Run: headless pygame with SDL's dummy video driver; simulated clock (each Clock.tick advances the game by its frame time, no real sleeping); random seed 0; keys injected as events and as key.get_pressed() state; mouse plan: one left click at the window centre at the start of phase 2, then a move to the lower-right quarter at the start of phase 3.
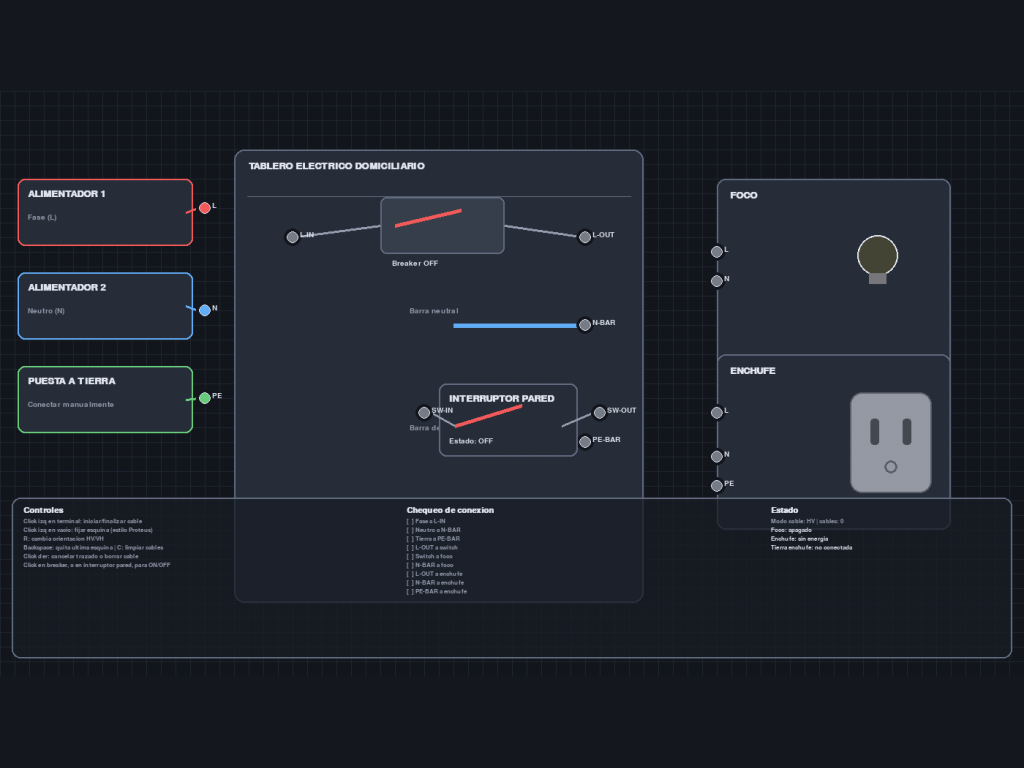
Frame 1 of 4 · flips 1–60 · no input
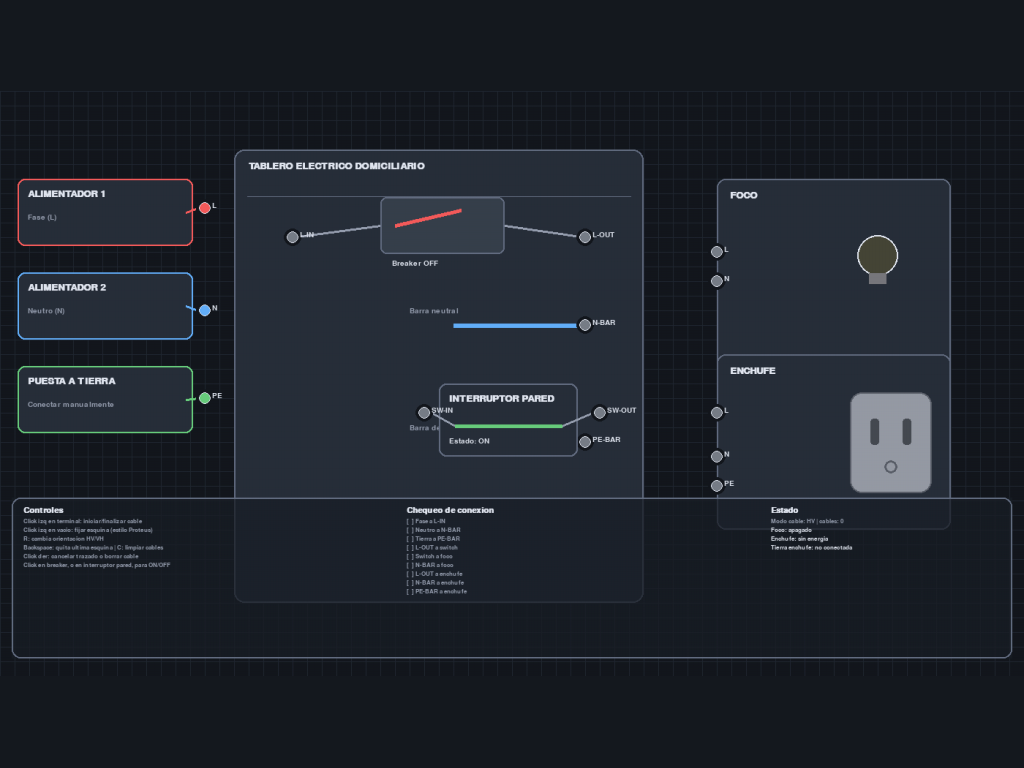
Frame 2 of 4 · flips 61–180 · clicked the window centre · tapped SPACE, RETURN · held RIGHT (→), D
Frame 3 of 4 · flips 181–300 · moved the mouse to the lower-right quarter · held DOWN (↓), S · screen unchanged from frame 2, image omitted
Frame 4 of 4 · flips 301–420 · held LEFT (←), A, UP (↑), W · screen unchanged from frame 3, image omitted

The pygame program that drew these frames:

import math
import sys
from collections import deque

import pygame


pygame.init()


WIDTH, HEIGHT = 1400, 800
FPS = 60
GRID = 20


C_BG = (20, 24, 30)
C_GRID = (34, 40, 50)
C_PANEL = (40, 47, 58)
C_PANEL_EDGE = (100, 110, 130)
C_TEXT = (225, 230, 240)
C_DIM = (150, 158, 175)
C_WIRE_IDLE = (120, 126, 136)
C_L = (245, 92, 92)
C_N = (100, 175, 250)
C_PE = (105, 205, 125)
C_FAULT = (255, 195, 70)
C_PREVIEW = (255, 245, 170)


def snap_point(pos):
    return (round(pos[0] / GRID) * GRID, round(pos[1] / GRID) * GRID)


def manhattan_path(start, end, mode):
    if mode == "HV":
        mid = (end[0], start[1])
    else:
        mid = (start[0], end[1])

    pts = [start]
    if mid != start and mid != end:
        pts.append(mid)
    if end != pts[-1]:
        pts.append(end)
    return pts


def simplify_polyline(points):
    if not points:
        return []

    compact = [points[0]]
    for p in points[1:]:
        if p != compact[-1]:
            compact.append(p)

    if len(compact) < 3:
        return compact

    result = [compact[0]]
    for i in range(1, len(compact) - 1):
        a = result[-1]
        b = compact[i]
        c = compact[i + 1]
        collinear = (a[0] == b[0] == c[0]) or (a[1] == b[1] == c[1])
        if not collinear:
            result.append(b)
    result.append(compact[-1])
    return result


def signal_color(tags):
    if "L" in tags and ("N" in tags or "PE" in tags):
        return C_FAULT
    if "L" in tags:
        return C_L
    if "N" in tags:
        return C_N
    if "PE" in tags:
        return C_PE
    return C_WIRE_IDLE


def draw_grid(surface):
    surface.fill(C_BG)
    for x in range(0, WIDTH, GRID):
        pygame.draw.line(surface, C_GRID, (x, 0), (x, HEIGHT), 1)
    for y in range(0, HEIGHT, GRID):
        pygame.draw.line(surface, C_GRID, (0, y), (WIDTH, y), 1)


class Terminal:
    def __init__(self, key, pos, tag="", radius=8):
        self.key = key
        self.pos = snap_point(pos)
        self.tag = tag
        self.radius = radius

    def hit_test(self, pos):
        return math.dist(self.pos, pos) <= self.radius + 6

    def draw(self, surface, font, tags_by_key):
        tags = tags_by_key.get(self.key, set())
        color = signal_color(tags)
        pygame.draw.circle(surface, C_BG, self.pos, self.radius + 4)
        pygame.draw.circle(surface, color, self.pos, self.radius)
        pygame.draw.circle(surface, C_TEXT, self.pos, self.radius, 1)
        if self.tag:
            lbl = font.render(self.tag, True, C_TEXT)
            surface.blit(lbl, (self.pos[0] + 10, self.pos[1] - 8))


class Wire:
    def __init__(self, start_terminal, end_terminal, points):
        self.start = start_terminal
        self.end = end_terminal
        self.points = simplify_polyline(points)

    def draw(self, surface, tags_by_key):
        tags = tags_by_key.get(self.start.key, set()) | tags_by_key.get(self.end.key, set())
        color = signal_color(tags)
        if len(self.points) >= 2:
            pygame.draw.lines(surface, color, False, self.points, 4)
            for p in self.points[1:-1]:
                pygame.draw.circle(surface, color, p, 3)

    def hit_test(self, pos, tolerance=6):
        px, py = pos
        if len(self.points) < 2:
            return False
        for i in range(len(self.points) - 1):
            (x1, y1), (x2, y2) = self.points[i], self.points[i + 1]
            if x1 == x2:
                if abs(px - x1) <= tolerance and min(y1, y2) - tolerance <= py <= max(y1, y2) + tolerance:
                    return True
            elif y1 == y2:
                if abs(py - y1) <= tolerance and min(x1, x2) - tolerance <= px <= max(x1, x2) + tolerance:
                    return True
        return False


class WireBuilder:
    def __init__(self):
        self.active = False
        self.start_terminal = None
        self.points = []
        self.mode = "HV"

    def begin(self, terminal):
        self.active = True
        self.start_terminal = terminal
        self.points = [terminal.pos]

    def cancel(self):
        self.active = False
        self.start_terminal = None
        self.points = []

    def toggle_mode(self):
        self.mode = "VH" if self.mode == "HV" else "HV"

    def undo_anchor(self):
        if len(self.points) > 1:
            self.points.pop()

    def _path_to(self, pos):
        if not self.active:
            return []
        last = self.points[-1]
        target = snap_point(pos)
        return manhattan_path(last, target, self.mode)

    def preview_points(self, pos):
        if not self.active:
            return []
        path = self._path_to(pos)
        return simplify_polyline(self.points + path[1:])

    def add_anchor(self, pos):
        if not self.active:
            return
        path = self._path_to(pos)
        for p in path[1:]:
            if p != self.points[-1]:
                self.points.append(p)
        self.points = simplify_polyline(self.points)

    def finish(self, end_terminal):
        if not self.active or end_terminal.key == self.start_terminal.key:
            self.cancel()
            return None
        path = manhattan_path(self.points[-1], end_terminal.pos, self.mode)
        all_points = simplify_polyline(self.points + path[1:])
        wire = Wire(self.start_terminal, end_terminal, all_points)
        self.cancel()
        return wire

    def draw(self, surface, mouse_pos):
        if not self.active:
            return
        for p in self.points:
            pygame.draw.circle(surface, C_PREVIEW, p, 3)
        preview = self.preview_points(mouse_pos)
        if len(preview) >= 2:
            pygame.draw.lines(surface, C_PREVIEW, False, preview, 2)


class Breaker:
    def __init__(self, rect, t_in, t_out):
        self.rect = pygame.Rect(rect)
        self.t_in = t_in
        self.t_out = t_out
        self.closed = False

    def toggle(self):
        self.closed = not self.closed

    def draw(self, surface, font):
        pygame.draw.rect(surface, (55, 64, 76), self.rect, border_radius=8)
        pygame.draw.rect(surface, C_PANEL_EDGE, self.rect, 2, border_radius=8)

        left_pin = (self.rect.left + 20, self.rect.centery)
        right_pin = (self.rect.right - 20, self.rect.centery)
        if self.closed:
            lever_end = right_pin
            lever_color = C_PE
        else:
            lever_end = (self.rect.centerx + 25, self.rect.top + 18)
            lever_color = C_L
        pygame.draw.line(surface, lever_color, left_pin, lever_end, 5)

        txt = "ON" if self.closed else "OFF"
        lbl = font.render(f"Breaker {txt}", True, C_TEXT)
        surface.blit(lbl, (self.rect.left + 16, self.rect.bottom + 8))


class WallSwitch:
    def __init__(self, x, y):
        self.rect = pygame.Rect(x, y, 190, 100)
        self.t_in = Terminal("wall_sw_in", (x - 26, y + 50), "SW-IN")
        self.t_out = Terminal("wall_sw_out", (x + 216, y + 50), "SW-OUT")
        self.closed = False

    def terminals(self):
        return [self.t_in, self.t_out]

    def toggle(self):
        self.closed = not self.closed

    def draw(self, surface, font_title, font_small, tags_by_key):
        pygame.draw.rect(surface, C_PANEL, self.rect, border_radius=10)
        pygame.draw.rect(surface, C_PANEL_EDGE, self.rect, 2, border_radius=10)

        title = font_title.render("INTERRUPTOR PARED", True, C_TEXT)
        surface.blit(title, (self.rect.x + 14, self.rect.y + 14))

        left_pin = (self.rect.left + 22, self.rect.y + 58)
        right_pin = (self.rect.right - 22, self.rect.y + 58)
        if self.closed:
            lever_end = right_pin
            lever_color = C_PE
            state_txt = "ON"
        else:
            lever_end = (self.rect.centerx + 18, self.rect.y + 30)
            lever_color = C_L
            state_txt = "OFF"

        pygame.draw.line(surface, C_DIM, (self.t_in.pos[0] + 10, self.t_in.pos[1]), left_pin, 3)
        pygame.draw.line(surface, C_DIM, right_pin, (self.t_out.pos[0] - 10, self.t_out.pos[1]), 3)
        pygame.draw.line(surface, lever_color, left_pin, lever_end, 5)

        state_label = font_small.render(f"Estado: {state_txt}", True, C_TEXT)
        surface.blit(state_label, (self.rect.x + 14, self.rect.y + 74))

        self.t_in.draw(surface, font_small, tags_by_key)
        self.t_out.draw(surface, font_small, tags_by_key)


class SourceUnit:
    def __init__(self, x, y, title, subtitle, role, key):
        self.rect = pygame.Rect(x, y, 240, 92)
        self.title = title
        self.subtitle = subtitle
        self.role = role
        self.terminal = Terminal(key, (x + 266, y + 46), role)

    def draw(self, surface, font_title, font_small, tags_by_key):
        color = signal_color({self.role})
        pygame.draw.rect(surface, C_PANEL, self.rect, border_radius=10)
        pygame.draw.rect(surface, color, self.rect, 2, border_radius=10)

        t1 = font_title.render(self.title, True, C_TEXT)
        t2 = font_small.render(self.subtitle, True, C_DIM)
        surface.blit(t1, (self.rect.x + 14, self.rect.y + 14))
        surface.blit(t2, (self.rect.x + 14, self.rect.y + 48))

        pygame.draw.line(
            surface,
            color,
            (self.rect.right - 10, self.rect.centery),
            (self.terminal.pos[0] - 10, self.terminal.pos[1]),
            3,
        )
        self.terminal.draw(surface, font_small, tags_by_key)


class PanelBoard:
    def __init__(self):
        self.rect = pygame.Rect(320, 80, 560, 620)
        self.t_l_in = Terminal("panel_l_in", (400, 190), "L-IN")
        self.t_l_out = Terminal("panel_l_out", (790, 190), "L-OUT")
        self.t_n_bar = Terminal("panel_n", (790, 330), "N-BAR")
        self.t_pe_bar = Terminal("panel_pe", (790, 470), "PE-BAR")
        self.breaker = Breaker((520, 145, 170, 78), self.t_l_in, self.t_l_out)

    def terminals(self):
        return [self.t_l_in, self.t_l_out, self.t_n_bar, self.t_pe_bar]

    def draw(self, surface, font_title, font_small, tags_by_key):
        pygame.draw.rect(surface, C_PANEL, self.rect, border_radius=14)
        pygame.draw.rect(surface, C_PANEL_EDGE, self.rect, 2, border_radius=14)

        title = font_title.render("TABLERO ELECTRICO DOMICILIARIO", True, C_TEXT)
        surface.blit(title, (self.rect.x + 20, self.rect.y + 16))

        line_y = self.rect.y + 64
        pygame.draw.line(surface, C_PANEL_EDGE, (self.rect.x + 18, line_y), (self.rect.right - 18, line_y), 1)

        pygame.draw.line(surface, C_DIM, (self.t_l_in.pos[0], self.t_l_in.pos[1]), (self.breaker.rect.left, self.breaker.rect.centery), 3)
        pygame.draw.line(surface, C_DIM, (self.breaker.rect.right, self.breaker.rect.centery), (self.t_l_out.pos[0], self.t_l_out.pos[1]), 3)

        n_bar_start = (620, self.t_n_bar.pos[1])
        pe_bar_start = (620, self.t_pe_bar.pos[1])
        pygame.draw.line(surface, C_N, n_bar_start, self.t_n_bar.pos, 6)
        pygame.draw.line(surface, C_PE, pe_bar_start, self.t_pe_bar.pos, 6)

        lbl_n = font_small.render("Barra neutral", True, C_DIM)
        lbl_pe = font_small.render("Barra de tierra", True, C_DIM)
        surface.blit(lbl_n, (560, self.t_n_bar.pos[1] - 24))
        surface.blit(lbl_pe, (560, self.t_pe_bar.pos[1] - 24))

        self.breaker.draw(surface, font_small)
        for t in self.terminals():
            t.draw(surface, font_small, tags_by_key)


class LampLoad:
    def __init__(self, x, y):
        self.rect = pygame.Rect(x, y, 320, 300)
        self.t_l = Terminal("lamp_l", (x, y + 98), "L")
        self.t_n = Terminal("lamp_n", (x, y + 146), "N")

    def terminals(self):
        return [self.t_l, self.t_n]

    def draw(self, surface, font_title, font_small, tags_by_key, on):
        pygame.draw.rect(surface, C_PANEL, self.rect, border_radius=12)
        pygame.draw.rect(surface, C_PANEL_EDGE, self.rect, 2, border_radius=12)

        lbl = font_title.render("FOCO", True, C_TEXT)
        surface.blit(lbl, (self.rect.x + 18, self.rect.y + 16))

        center = (self.rect.x + 220, self.rect.y + 105)
        if on:
            glow = pygame.Surface((180, 180), pygame.SRCALPHA)
            pygame.draw.circle(glow, (255, 240, 170, 50), (90, 90), 80)
            pygame.draw.circle(glow, (255, 240, 170, 90), (90, 90), 50)
            surface.blit(glow, (center[0] - 90, center[1] - 90))
            bulb_color = (255, 240, 170)
        else:
            bulb_color = (70, 70, 55)
        pygame.draw.circle(surface, bulb_color, center, 28)
        pygame.draw.circle(surface, C_TEXT, center, 28, 2)
        pygame.draw.rect(surface, (120, 120, 125), (center[0] - 12, center[1] + 24, 24, 15))

        self.t_l.draw(surface, font_small, tags_by_key)
        self.t_n.draw(surface, font_small, tags_by_key)


class OutletLoad:
    def __init__(self, x, y):
        self.rect = pygame.Rect(x, y, 320, 240)
        self.t_l = Terminal("outlet_l", (x, y + 76), "L")
        self.t_n = Terminal("outlet_n", (x, y + 132), "N")
        self.t_pe = Terminal("outlet_pe", (x, y + 188), "PE")

    def terminals(self):
        return [self.t_l, self.t_n, self.t_pe]

    def draw(self, surface, font_title, font_small, tags_by_key, powered, grounded):
        pygame.draw.rect(surface, C_PANEL, self.rect, border_radius=12)
        pygame.draw.rect(surface, C_PANEL_EDGE, self.rect, 2, border_radius=12)

        lbl = font_title.render("ENCHUFE", True, C_TEXT)
        surface.blit(lbl, (self.rect.x + 18, self.rect.y + 16))

        face = pygame.Rect(self.rect.x + 182, self.rect.y + 52, 112, 138)
        face_color = (215, 220, 225) if powered else (150, 155, 165)
        pygame.draw.rect(surface, face_color, face, border_radius=16)
        pygame.draw.rect(surface, (90, 95, 105), face, 2, border_radius=16)

        pygame.draw.rect(surface, (70, 75, 82), (face.x + 28, face.y + 36, 12, 36), border_radius=4)
        pygame.draw.rect(surface, (70, 75, 82), (face.x + 72, face.y + 36, 12, 36), border_radius=4)
        pe_color = C_PE if grounded else (90, 95, 105)
        pygame.draw.circle(surface, pe_color, (face.centerx, face.y + 102), 9, 3)

        self.t_l.draw(surface, font_small, tags_by_key)
        self.t_n.draw(surface, font_small, tags_by_key)
        self.t_pe.draw(surface, font_small, tags_by_key)


def find_terminal_at(pos, terminals):
    for t in terminals:
        if t.hit_test(pos):
            return t
    return None


def pop_wire_at(pos, wires):
    for i in range(len(wires) - 1, -1, -1):
        if wires[i].hit_test(pos):
            wires.pop(i)
            return True
    return False


def reachable(adj, start_key):
    if start_key not in adj:
        return set()
    visited = {start_key}
    queue = deque([start_key])
    while queue:
        node = queue.popleft()
        for nxt in adj[node]:
            if nxt not in visited:
                visited.add(nxt)
                queue.append(nxt)
    return visited


def has_path(adj, start_key, target_key):
    return target_key in reachable(adj, start_key)


def analyze_network(terminals, wires, panel, wall_switch, sources, lamp, outlet):
    keys = [t.key for t in terminals]
    adj = {k: set() for k in keys}

    for w in wires:
        a, b = w.start.key, w.end.key
        adj[a].add(b)
        adj[b].add(a)

    if panel.breaker.closed:
        a, b = panel.t_l_in.key, panel.t_l_out.key
        adj[a].add(b)
        adj[b].add(a)

    if wall_switch.closed:
        a, b = wall_switch.t_in.key, wall_switch.t_out.key
        adj[a].add(b)
        adj[b].add(a)

    reach = {role: reachable(adj, sources[role].key) for role in sources}

    tags_by_key = {k: set() for k in keys}
    for role, nodes in reach.items():
        for node in nodes:
            tags_by_key[node].add(role)

    short_ln = sources["N"].key in reach["L"]
    short_lpe = sources["PE"].key in reach["L"]
    fault = short_ln or short_lpe

    lamp_on = ("L" in tags_by_key[lamp.t_l.key]) and ("N" in tags_by_key[lamp.t_n.key]) and not fault
    outlet_powered = ("L" in tags_by_key[outlet.t_l.key]) and ("N" in tags_by_key[outlet.t_n.key]) and not fault
    outlet_grounded = "PE" in tags_by_key[outlet.t_pe.key]

    checks = [
        ("Fase a L-IN", has_path(adj, sources["L"].key, panel.t_l_in.key)),
        ("Neutro a N-BAR", has_path(adj, sources["N"].key, panel.t_n_bar.key)),
        ("Tierra a PE-BAR", has_path(adj, sources["PE"].key, panel.t_pe_bar.key)),
        ("L-OUT a switch", has_path(adj, panel.t_l_out.key, wall_switch.t_in.key)),
        ("Switch a foco", has_path(adj, wall_switch.t_out.key, lamp.t_l.key)),
        ("N-BAR a foco", has_path(adj, panel.t_n_bar.key, lamp.t_n.key)),
        ("L-OUT a enchufe", has_path(adj, panel.t_l_out.key, outlet.t_l.key)),
        ("N-BAR a enchufe", has_path(adj, panel.t_n_bar.key, outlet.t_n.key)),
        ("PE-BAR a enchufe", has_path(adj, panel.t_pe_bar.key, outlet.t_pe.key)),
    ]

    done_install = all(v for _, v in checks)
    return {
        "tags": tags_by_key,
        "fault": fault,
        "short_ln": short_ln,
        "short_lpe": short_lpe,
        "lamp_on": lamp_on,
        "outlet_powered": outlet_powered,
        "outlet_grounded": outlet_grounded,
        "checks": checks,
        "done_install": done_install,
    }


def draw_status_panel(surface, font_title, font_small, info, builder, wire_count):
    box = pygame.Rect(16, HEIGHT - 244, WIDTH - 32, 220)
    panel_bg = pygame.Surface((box.w, box.h), pygame.SRCALPHA)
    panel_bg.fill((26, 31, 39, 190))
    surface.blit(panel_bg, box.topleft)
    pygame.draw.rect(surface, C_PANEL_EDGE, box, 2, border_radius=12)
    title_step = font_title.get_linesize() + 4
    line_step = font_small.get_linesize() + 3

    left_x = box.x + 16
    y = box.y + 12
    title = font_title.render("Controles", True, C_TEXT)
    surface.blit(title, (left_x, y))
    y += title_step
    controls = [
        "Click izq en terminal: iniciar/finalizar cable",
        "Click izq en vacio: fijar esquina (estilo Proteus)",
        "R: cambia orientacion HV/VH",
        "Backspace: quita ultima esquina | C: limpiar cables",
        "Click der: cancelar trazado o borrar cable",
        "Click en breaker, o en interruptor pared, para ON/OFF",
    ]
    for line in controls:
        txt = font_small.render(line, True, C_DIM)
        surface.blit(txt, (left_x, y))
        y += line_step

    mid_x = box.x + 540
    y = box.y + 12
    title2 = font_title.render("Chequeo de conexion", True, C_TEXT)
    surface.blit(title2, (mid_x, y))
    y += title_step
    for label, ok in info["checks"]:
        color = C_PE if ok else C_DIM
        prefix = "[OK]" if ok else "[  ]"
        txt = font_small.render(f"{prefix} {label}", True, color)
        surface.blit(txt, (mid_x, y))
        y += line_step

    right_x = box.right - 330
    y = box.y + 12
    title3 = font_title.render("Estado", True, C_TEXT)
    surface.blit(title3, (right_x, y))
    y += title_step

    mode_txt = f"Modo cable: {builder.mode} | cables: {wire_count}"
    surface.blit(font_small.render(mode_txt, True, C_DIM), (right_x, y))
    y += line_step

    foco = "Foco: ENCENDIDO" if info["lamp_on"] else "Foco: apagado"
    enchufe = "Enchufe: energizado" if info["outlet_powered"] else "Enchufe: sin energia"
    tierra = "Tierra enchufe: conectada" if info["outlet_grounded"] else "Tierra enchufe: no conectada"
    surface.blit(font_small.render(foco, True, C_TEXT), (right_x, y))
    y += line_step
    surface.blit(font_small.render(enchufe, True, C_TEXT), (right_x, y))
    y += line_step
    surface.blit(font_small.render(tierra, True, C_TEXT), (right_x, y))
    y += line_step

    if info["fault"]:
        warning = "ALERTA: posible corto (L con N o PE)"
        surface.blit(font_small.render(warning, True, C_FAULT), (right_x, y))
    else:
        if info["done_install"] and info["lamp_on"] and info["outlet_powered"] and info["outlet_grounded"]:
            ok_msg = "Instalacion funcional completa"
            surface.blit(font_small.render(ok_msg, True, C_PE), (right_x, y))


def setup_fullscreen():
    info = pygame.display.Info()
    screen_size = (info.current_w, info.current_h)
    screen = pygame.display.set_mode(screen_size, pygame.FULLSCREEN)
    scale = min(screen_size[0] / WIDTH, screen_size[1] / HEIGHT)
    render_size = (int(WIDTH * scale), int(HEIGHT * scale))
    offset = ((screen_size[0] - render_size[0]) // 2, (screen_size[1] - render_size[1]) // 2)
    return screen, render_size, offset


def screen_to_world(pos, render_size, offset):
    x, y = pos
    ox, oy = offset
    rw, rh = render_size
    if not (ox <= x < ox + rw and oy <= y < oy + rh):
        return None
    return (int((x - ox) * WIDTH / rw), int((y - oy) * HEIGHT / rh))


def run_simulator():
    screen, render_size, offset = setup_fullscreen()
    world = pygame.Surface((WIDTH, HEIGHT))
    pygame.display.set_caption("Simulador de tablero electrico 2D")
    clock = pygame.time.Clock()

    font_title = pygame.font.SysFont("consolas", 20, bold=True)
    font_small = pygame.font.SysFont("consolas", 15)
    font_status_title = pygame.font.SysFont("consolas", 17, bold=True)
    font_status_small = pygame.font.SysFont("consolas", 12)

    source_l = SourceUnit(24, 120, "ALIMENTADOR 1", "Fase (L)", "L", "src_l")
    source_n = SourceUnit(24, 248, "ALIMENTADOR 2", "Neutro (N)", "N", "src_n")
    source_pe = SourceUnit(24, 376, "PUESTA A TIERRA", "Conectar manualmente", "PE", "src_pe")

    panel = PanelBoard()
    wall_switch = WallSwitch(600, 400)
    lamp = LampLoad(980, 120)
    outlet = OutletLoad(980, 360)

    terminals = [
        source_l.terminal,
        source_n.terminal,
        source_pe.terminal,
        *panel.terminals(),
        *wall_switch.terminals(),
        *lamp.terminals(),
        *outlet.terminals(),
    ]

    sources = {
        "L": source_l.terminal,
        "N": source_n.terminal,
        "PE": source_pe.terminal,
    }

    wires = []
    builder = WireBuilder()

    running = True
    while running:
        mouse_world = screen_to_world(pygame.mouse.get_pos(), render_size, offset)
        mouse_pos = mouse_world if mouse_world else (-10000, -10000)

        for event in pygame.event.get():
            if event.type == pygame.QUIT:
                running = False

            elif event.type == pygame.KEYDOWN:
                if event.key == pygame.K_ESCAPE:
                    running = False
                elif event.key == pygame.K_r:
                    builder.toggle_mode()
                elif event.key == pygame.K_c:
                    wires.clear()
                elif event.key == pygame.K_b:
                    panel.breaker.toggle()
                elif event.key == pygame.K_BACKSPACE:
                    builder.undo_anchor()

            elif event.type == pygame.MOUSEBUTTONDOWN:
                pos = screen_to_world(event.pos, render_size, offset)
                if pos is None:
                    continue
                hit_terminal = find_terminal_at(pos, terminals)

                if event.button == 1:
                    if panel.breaker.rect.collidepoint(pos):
                        panel.breaker.toggle()
                    elif wall_switch.rect.collidepoint(pos):
                        wall_switch.toggle()
                    elif builder.active:
                        if hit_terminal and hit_terminal.key != builder.start_terminal.key:
                            new_wire = builder.finish(hit_terminal)
                            if new_wire:
                                wires.append(new_wire)
                        else:
                            builder.add_anchor(pos)
                    else:
                        if hit_terminal:
                            builder.begin(hit_terminal)

                elif event.button == 3:
                    if builder.active:
                        builder.cancel()
                    else:
                        pop_wire_at(pos, wires)

        info = analyze_network(terminals, wires, panel, wall_switch, sources, lamp, outlet)

        draw_grid(world)

        source_l.draw(world, font_title, font_small, info["tags"])
        source_n.draw(world, font_title, font_small, info["tags"])
        source_pe.draw(world, font_title, font_small, info["tags"])
        panel.draw(world, font_title, font_small, info["tags"])
        wall_switch.draw(world, font_title, font_small, info["tags"])
        lamp.draw(world, font_title, font_small, info["tags"], info["lamp_on"])
        outlet.draw(world, font_title, font_small, info["tags"], info["outlet_powered"], info["outlet_grounded"])

        for w in wires:
            w.draw(world, info["tags"])

        builder.draw(world, mouse_pos)

        draw_status_panel(world, font_status_title, font_status_small, info, builder, len(wires))

        screen.fill(C_BG)
        scaled = pygame.transform.smoothscale(world, render_size)
        screen.blit(scaled, offset)

        pygame.display.flip()
        clock.tick(FPS)

    pygame.quit()
    sys.exit()


if __name__ == "__main__":
    run_simulator()
